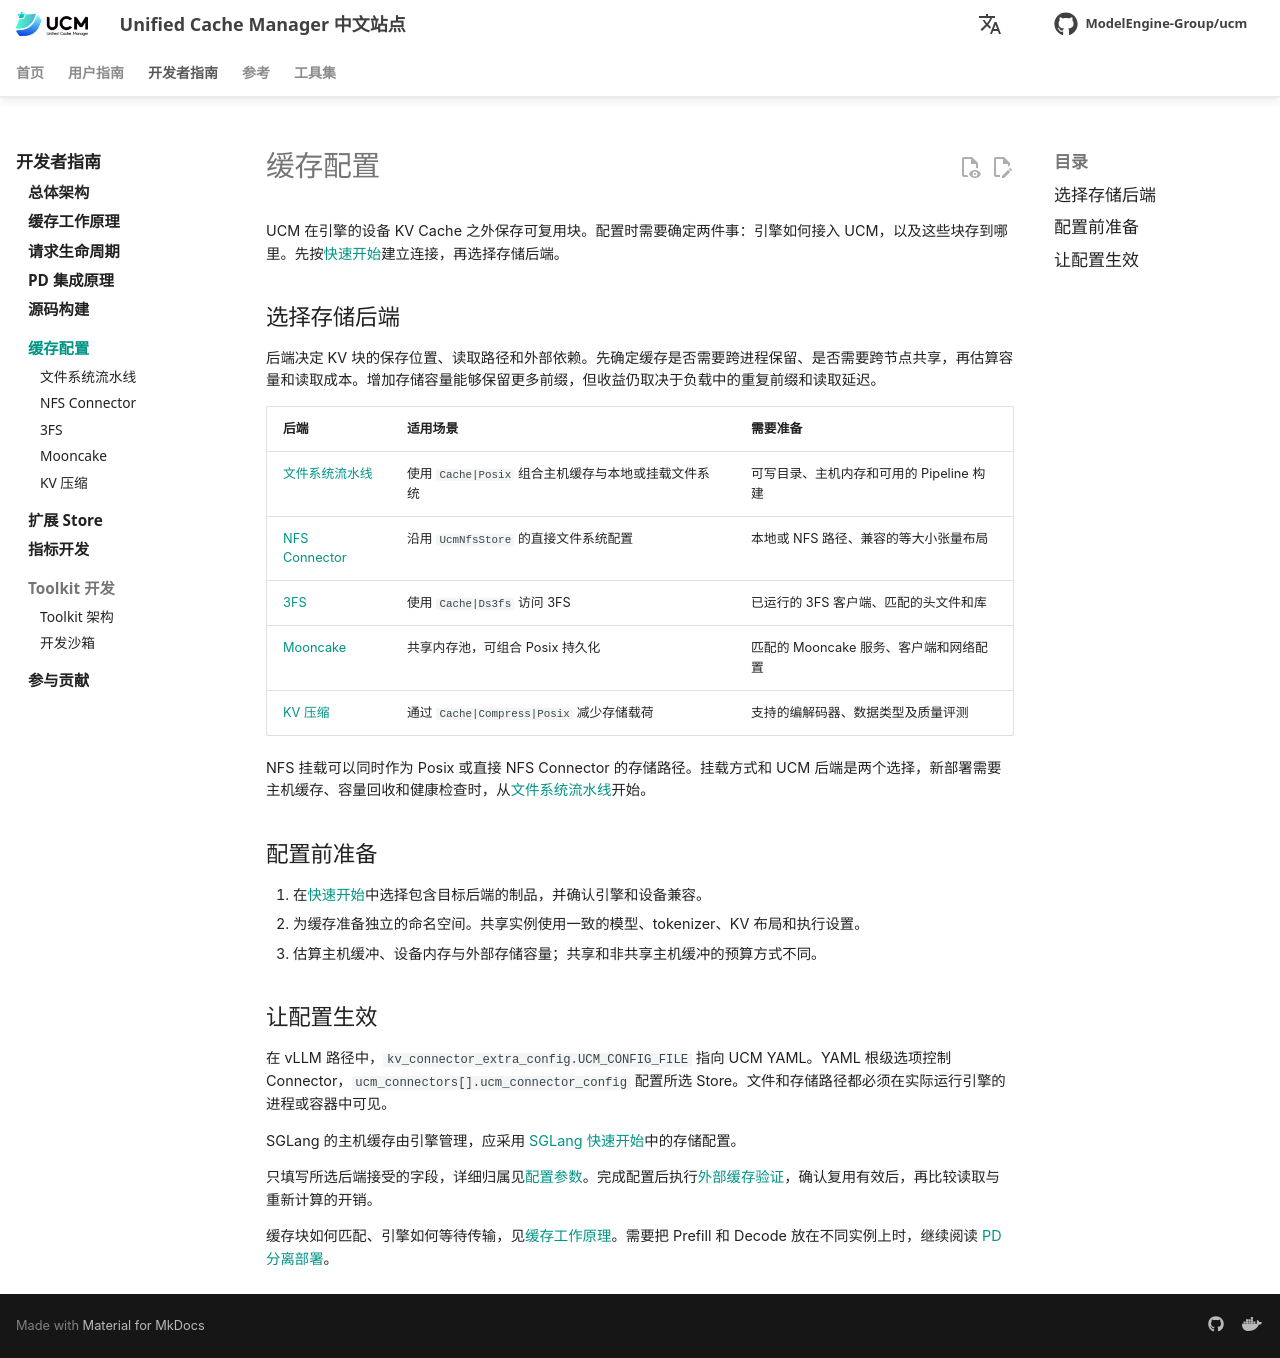

repository: student-jhz/unified-cache-management · page: zh/developer-guide/cache-configuration/index.html · generator: mkdocs

# 缓存配置

UCM 在引擎的设备 KV Cache 之外保存可复用块。配置时需要确定两件事：引擎如何接入 UCM，以及这些块存到哪里。先按[快速开始](../../user-guide/quick_start/index.md)建立连接，再选择存储后端。

## 选择存储后端 {#storage-backends}

后端决定 KV 块的保存位置、读取路径和外部依赖。先确定缓存是否需要跨进程保留、是否需要跨节点共享，再估算容量和读取成本。增加存储容量能够保留更多前缀，但收益仍取决于负载中的重复前缀和读取延迟。

| 后端 | 适用场景 | 需要准备 |
| --- | --- | --- |
| [文件系统流水线](pipeline.md) | 使用 `Cache|Posix` 组合主机缓存与本地或挂载文件系统 | 可写目录、主机内存和可用的 Pipeline 构建 |
| [NFS Connector](nfs.md) | 沿用 `UcmNfsStore` 的直接文件系统配置 | 本地或 NFS 路径、兼容的等大小张量布局 |
| [3FS](ds3fs.md) | 使用 `Cache|Ds3fs` 访问 3FS | 已运行的 3FS 客户端、匹配的头文件和库 |
| [Mooncake](mooncake.md) | 共享内存池，可组合 Posix 持久化 | 匹配的 Mooncake 服务、客户端和网络配置 |
| [KV 压缩](compress.md) | 通过 `Cache|Compress|Posix` 减少存储载荷 | 支持的编解码器、数据类型及质量评测 |

NFS 挂载可以同时作为 Posix 或直接 NFS Connector 的存储路径。挂载方式和 UCM 后端是两个选择，新部署需要主机缓存、容量回收和健康检查时，从[文件系统流水线](pipeline.md)开始。

## 配置前准备

1. 在[快速开始](../../user-guide/quick_start/index.md)中选择包含目标后端的制品，并确认引擎和设备兼容。
2. 为缓存准备独立的命名空间。共享实例使用一致的模型、tokenizer、KV 布局和执行设置。
3. 估算主机缓冲、设备内存与外部存储容量；共享和非共享主机缓冲的预算方式不同。

## 让配置生效

在 vLLM 路径中，`kv_connector_extra_config.UCM_CONFIG_FILE` 指向 UCM YAML。YAML 根级选项控制 Connector，`ucm_connectors[].ucm_connector_config` 配置所选 Store。文件和存储路径都必须在实际运行引擎的进程或容器中可见。

SGLang 的主机缓存由引擎管理，应采用 [SGLang 快速开始](../../user-guide/quick_start/index.md#sglang)中的存储配置。

只填写所选后端接受的字段，详细归属见[配置参数](../../reference/config-parameters.md)。完成配置后执行[外部缓存验证](../../user-guide/observability/verify-cache.md)，确认复用有效后，再比较读取与重新计算的开销。

缓存块如何匹配、引擎如何等待传输，见[缓存工作原理](../capability-principles.md)。需要把 Prefill 和 Decode 放在不同实例上时，继续阅读 [PD 分离部署](../../user-guide/capabilities/pd-disaggregation/index.md)。
